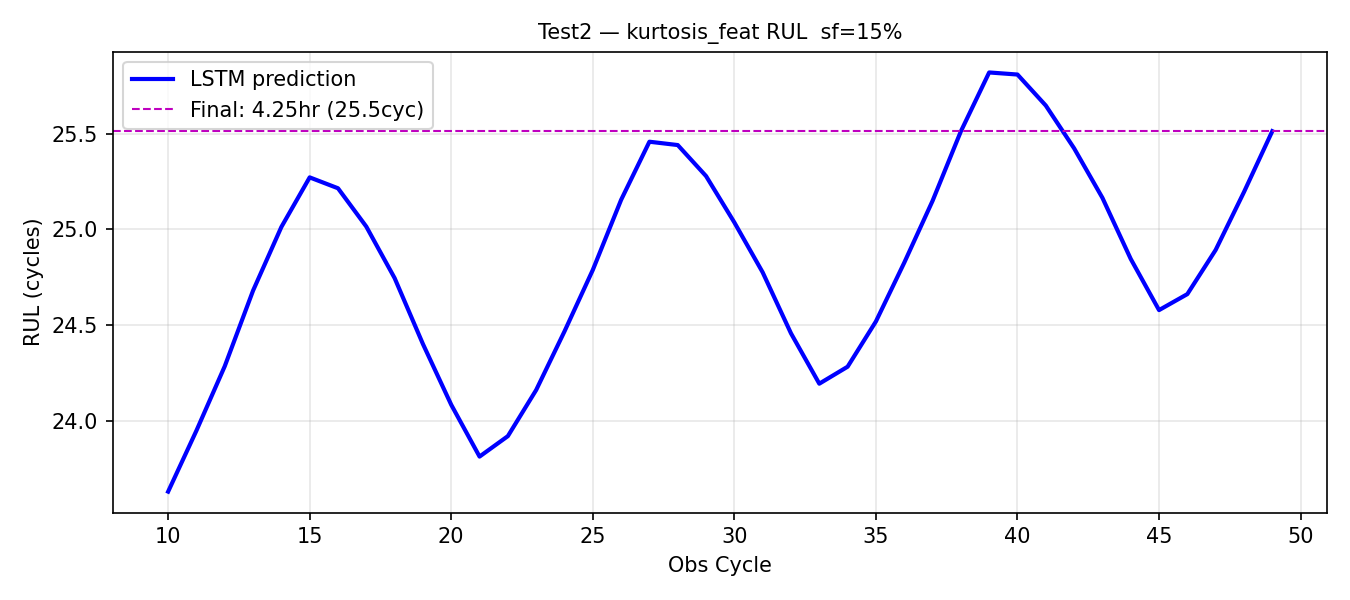

The table this chart was drawn from, first rows:
obs_cycle, rul_pred_cycles, rul_pred_hours
10, 23.63, 3.938
11, 23.95, 3.991
12, 24.28, 4.047
13, 24.68, 4.113
14, 25.01, 4.169
15, 25.27, 4.212
16, 25.22, 4.203
17, 25.01, 4.169
18, 24.75, 4.124
19, 24.4, 4.067
20, 24.08, 4.014
21, 23.81, 3.969
22, 23.92, 3.987
23, 24.16, 4.027
24, 24.47, 4.078
25, 24.79, 4.131
26, 25.15, 4.192
27, 25.46, 4.243
28, 25.44, 4.24
29, 25.28, 4.213
30, 25.04, 4.173
31, 24.78, 4.129
32, 24.46, 4.076
33, 24.19, 4.032
34, 24.28, 4.047
35, 24.52, 4.086
36, 24.83, 4.138
37, 25.15, 4.192
38, 25.51, 4.252
39, 25.82, 4.303
40, 25.81, 4.302
41, 25.65, 4.275
42, 25.42, 4.237
43, 25.17, 4.194
44, 24.85, 4.141
45, 24.58, 4.096
46, 24.66, 4.11
47, 24.89, 4.149
48, 25.2, 4.199
49, 25.51, 4.252
